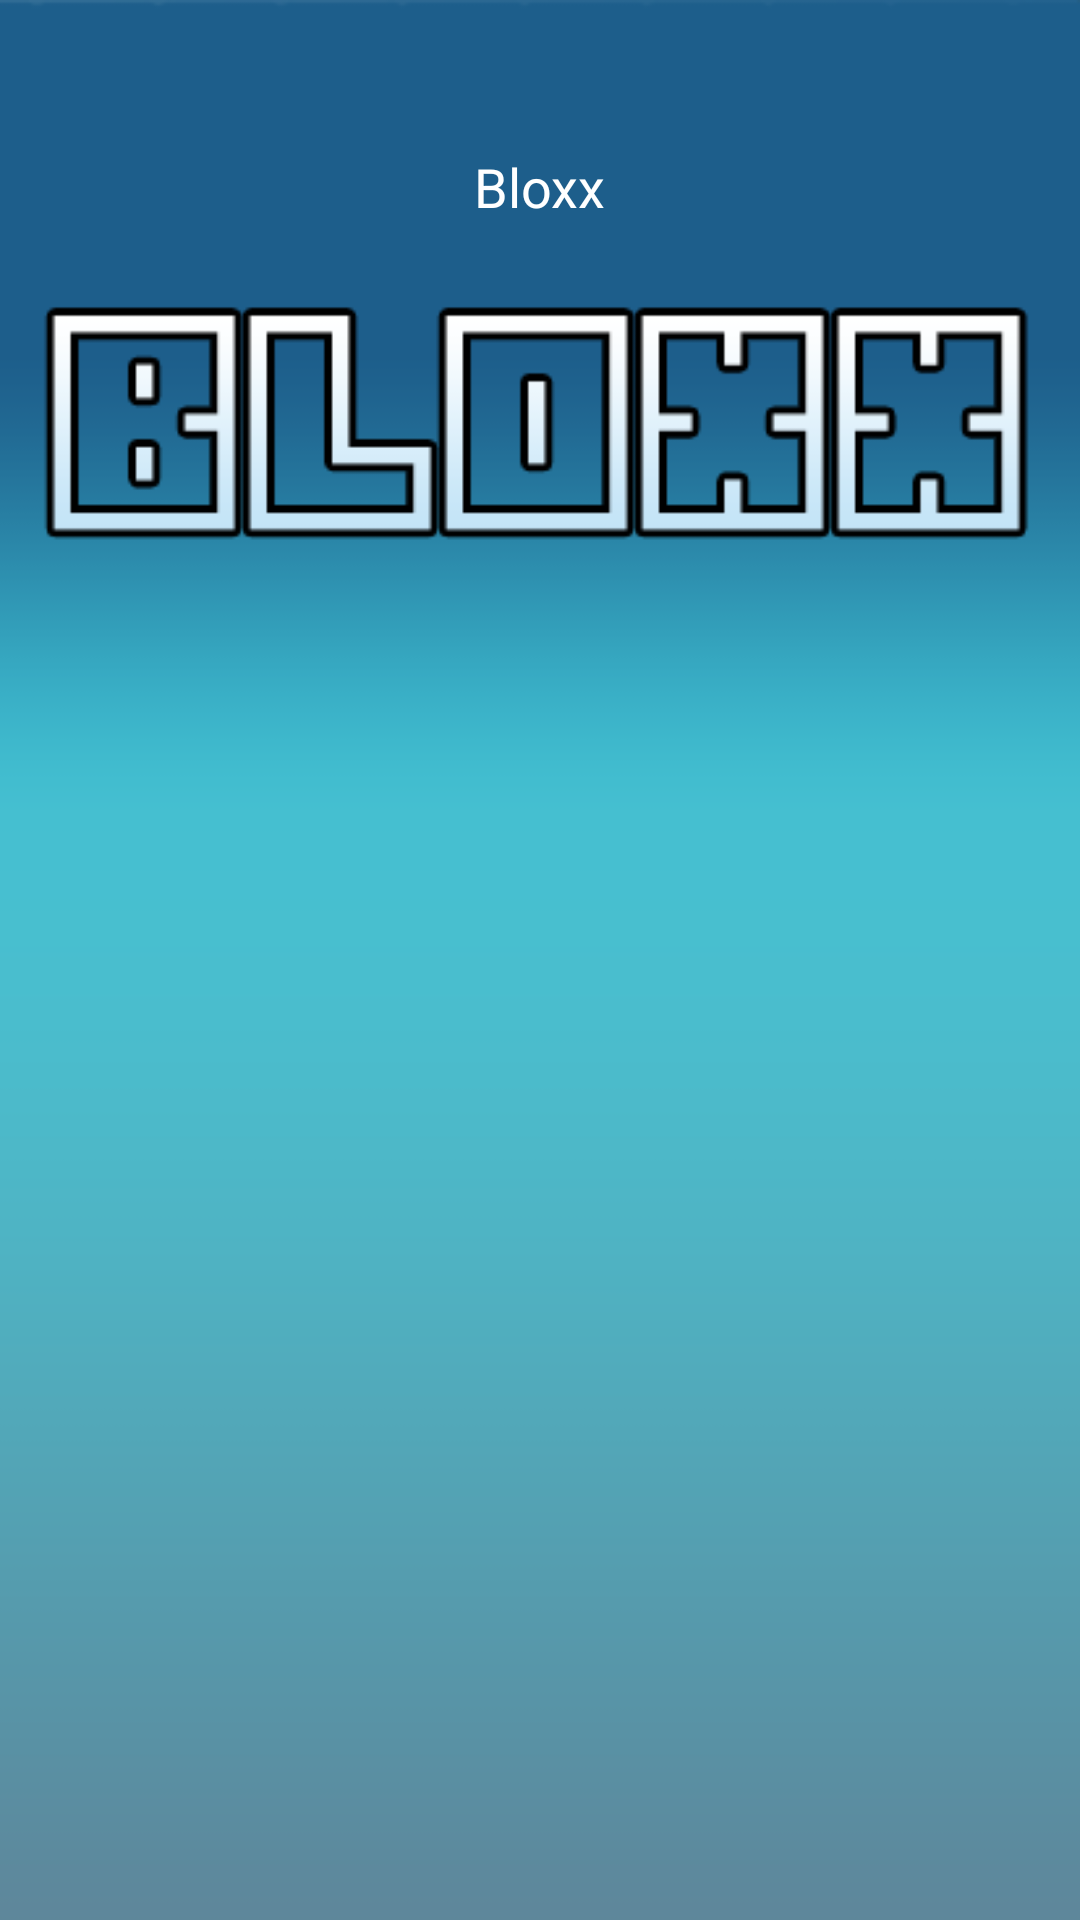

Write the Android layout XML for this screen, with the resource values it uses.
<!-- AndroidManifest.xml: application theme AppTheme -->
<!-- res/layout/activity_rules.xml -->
<?xml version="1.0" encoding="utf-8"?>
<LinearLayout xmlns:android="http://schemas.android.com/apk/res/android"
    xmlns:tools="http://schemas.android.com/tools"
    android:orientation="vertical"
    android:layout_width="match_parent"
    android:layout_height="fill_parent"
    tools:context="at.aau.se2.test.RulesActivity"
    android:background="@drawable/application_dummy_start"
    android:columnCount="1">

        <Space
            android:layout_width="match_parent"
            android:layout_height="50dp" />

        <TextView
            android:layout_width="wrap_content"
            android:layout_height="wrap_content"
            android:textAppearance="?android:attr/textAppearanceMedium"
            android:text="@string/app_name"
            android:id="@+id/logo"
            android:textColor="@android:color/white"
            android:layout_gravity="center_horizontal"/>

    <Space
        android:layout_width="match_parent"
        android:layout_height="50dp" />

    <ScrollView
            android:layout_width="match_parent"
            android:layout_height="match_parent"
            android:id="@+id/scrollView">
        <TextView
            android:layout_width="match_parent"
            android:layout_height="wrap_content"
            android:textAppearance="?android:attr/textAppearanceMedium"
            android:id="@+id/rules"
            android:textColor="@android:color/white"
            android:layout_gravity="center_horizontal"
            android:padding="5dp"/>
        </ScrollView>

</LinearLayout>
<!-- resources referenced by this layout -->
<resources>
  <!-- drawable application_dummy_start: png bitmap (drawable, 9777 bytes) -->
  <string name="app_name">Bloxx</string>
  <style name="AppTheme" parent="Theme.AppCompat.Light.DarkActionBar">
          
          <item name="colorPrimary">@color/colorPrimary</item>
          <item name="colorPrimaryDark">@color/colorPrimaryDark</item>
          <item name="colorAccent">@color/colorAccent</item>
      </style>
  <color name="colorPrimary">#CCCCCC</color>
  <color name="colorPrimaryDark">#333333</color>
  <color name="colorAccent">#666666</color>
</resources>
